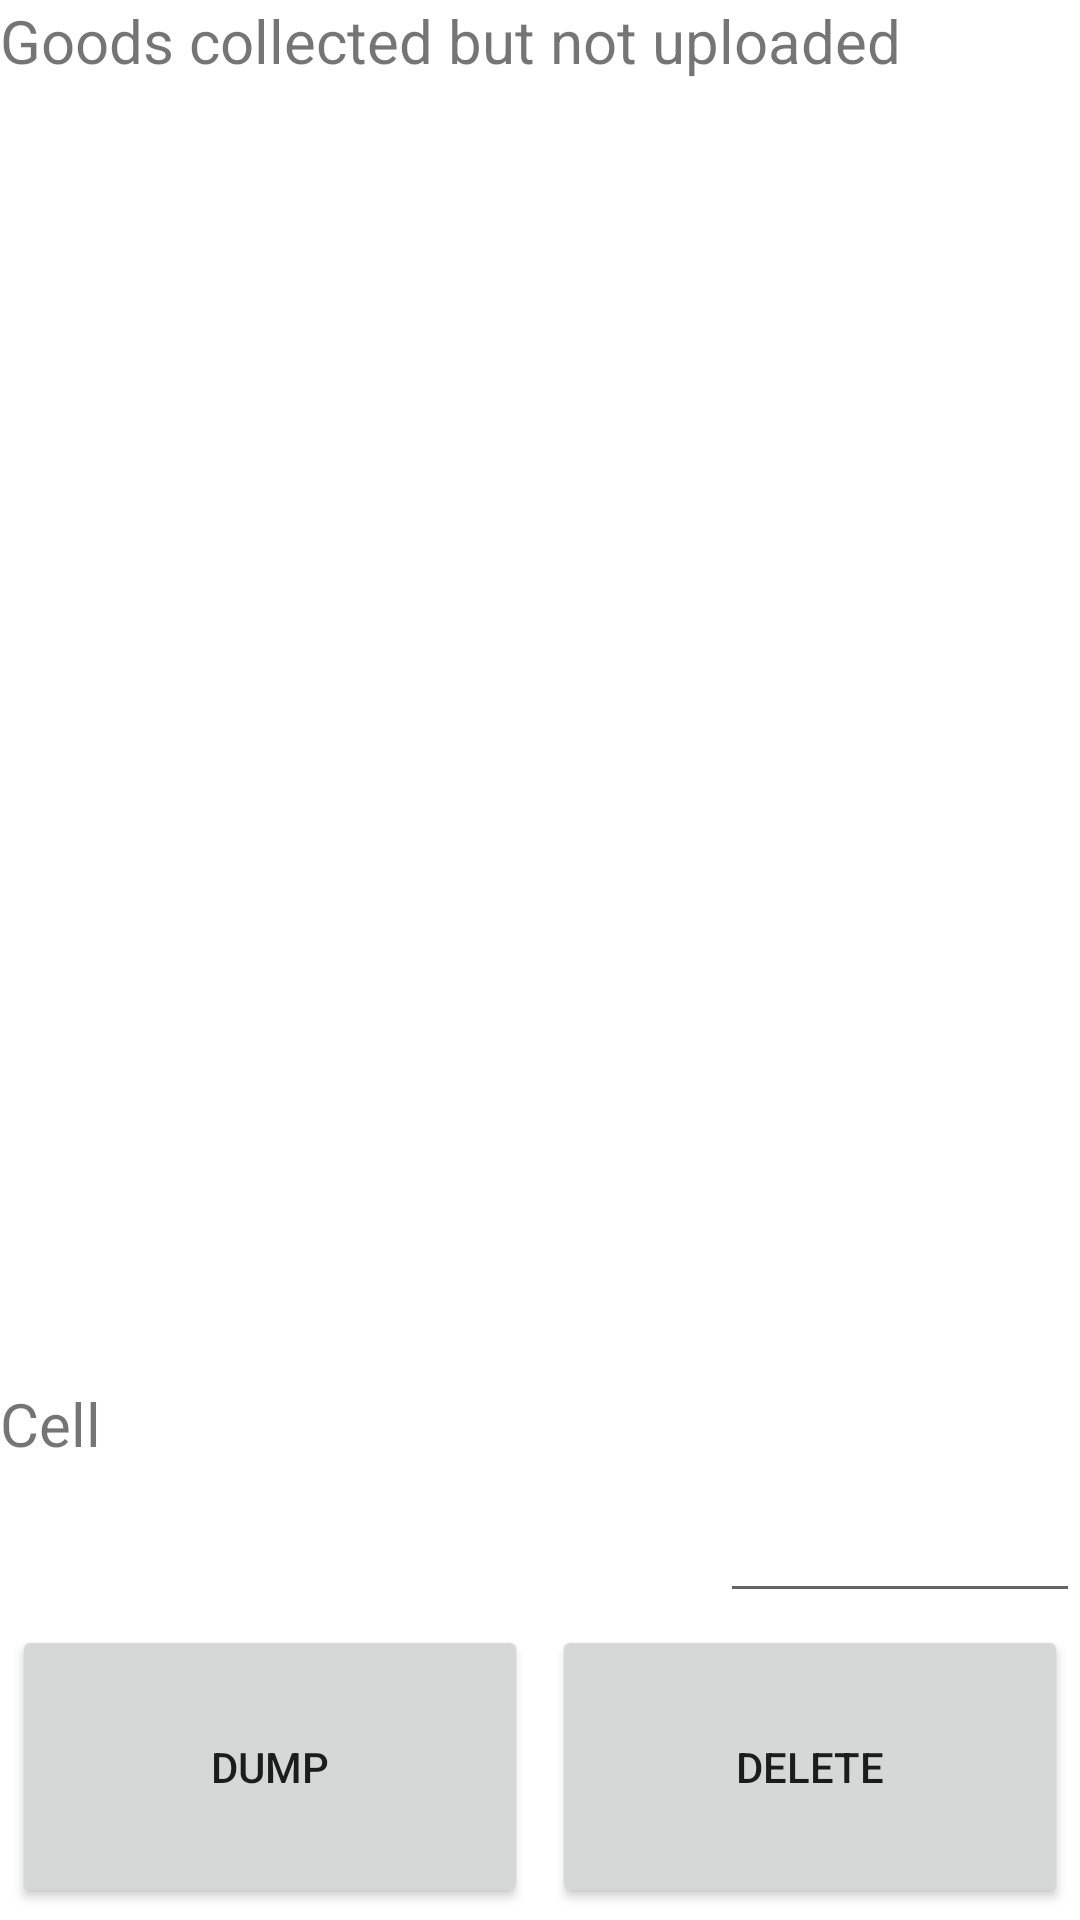

Produce the Android XML layout that renders to this screen, including the resource entries it uses.
<!-- AndroidManifest.xml: application theme Theme.GoodsCollection -->
<!-- res/layout/fragment_picked.xml -->
<?xml version="1.0" encoding="utf-8"?>
<LinearLayout xmlns:android="http://schemas.android.com/apk/res/android"
    xmlns:tools="http://schemas.android.com/tools"
    android:layout_width="match_parent"
    android:layout_height="match_parent"
    android:orientation="vertical"
    android:weightSum="12"
    tools:context=".PickedFragment">
    <TextView
        android:layout_width="match_parent"
        android:layout_height="wrap_content"
        android:text="@string/unuploaded_goods"
        android:layout_weight="0.5"
        android:textSize="20sp"/>
    <ListView
        android:layout_width="match_parent"
        android:layout_height="0dp"
        android:layout_weight="8"
        android:id="@+id/lv_goodslist"/>
    <LinearLayout
        android:layout_width="match_parent"
        android:layout_height="0dp"
        android:layout_weight="1.5"
        android:orientation="horizontal"
        android:weightSum="3">
        <TextView
            android:layout_width="0dp"
            android:layout_weight="2"
            android:textSize="20sp"
            android:layout_height="match_parent"
            android:text="@string/cell"/>
        <EditText
            android:layout_width="0dp"
            android:layout_weight="1"
            android:textSize="20sp"
            android:layout_height="match_parent"
            android:id="@+id/et_dump_cell"/>
    </LinearLayout>
    <LinearLayout
        android:layout_width="match_parent"
        android:layout_height="0dp"
        android:orientation="horizontal"
        android:layout_weight="2">
        <Button
            android:minHeight="0dp"
            android:minWidth="0dp"
            android:layout_width="0dp"
            android:layout_height="match_parent"
            android:layout_weight="1"
            android:id="@+id/bt_dump"
            android:layout_margin="4dp"
            android:text="@string/dump"/>
        <Button
            android:minHeight="0dp"
            android:minWidth="0dp"
            android:id="@+id/bt_delete"
            android:layout_width="0dp"
            android:layout_height="match_parent"
            android:layout_weight="1"
            android:layout_margin="4dp"
            android:text="@string/delete" />
    </LinearLayout>
</LinearLayout>
<!-- resources referenced by this layout -->
<resources>
  <string name="cell">Cell</string>
  <string name="delete">Delete</string>
  <string name="dump">Dump</string>
  <string name="unuploaded_goods">Goods collected but not uploaded</string>
  <style name="Theme.GoodsCollection" parent="Theme.MaterialComponents.DayNight.DarkActionBar">
          
          <item name="colorPrimary">@color/purple_500</item>
          <item name="colorPrimaryVariant">@color/purple_700</item>
          <item name="colorOnPrimary">@color/white</item>
          
          <item name="colorSecondary">@color/teal_200</item>
          <item name="colorSecondaryVariant">@color/teal_700</item>
          <item name="colorOnSecondary">@color/black</item>
          
          <item name="android:statusBarColor" tools:targetApi="l">?attr/colorPrimaryVariant</item>
          
      </style>
  <color name="purple_500">#FF6200EE</color>
  <color name="purple_700">#FF3700B3</color>
  <color name="white">#FFFFFFFF</color>
  <color name="teal_200">#FF03DAC5</color>
  <color name="teal_700">#FF018786</color>
  <color name="black">#FF000000</color>
</resources>
